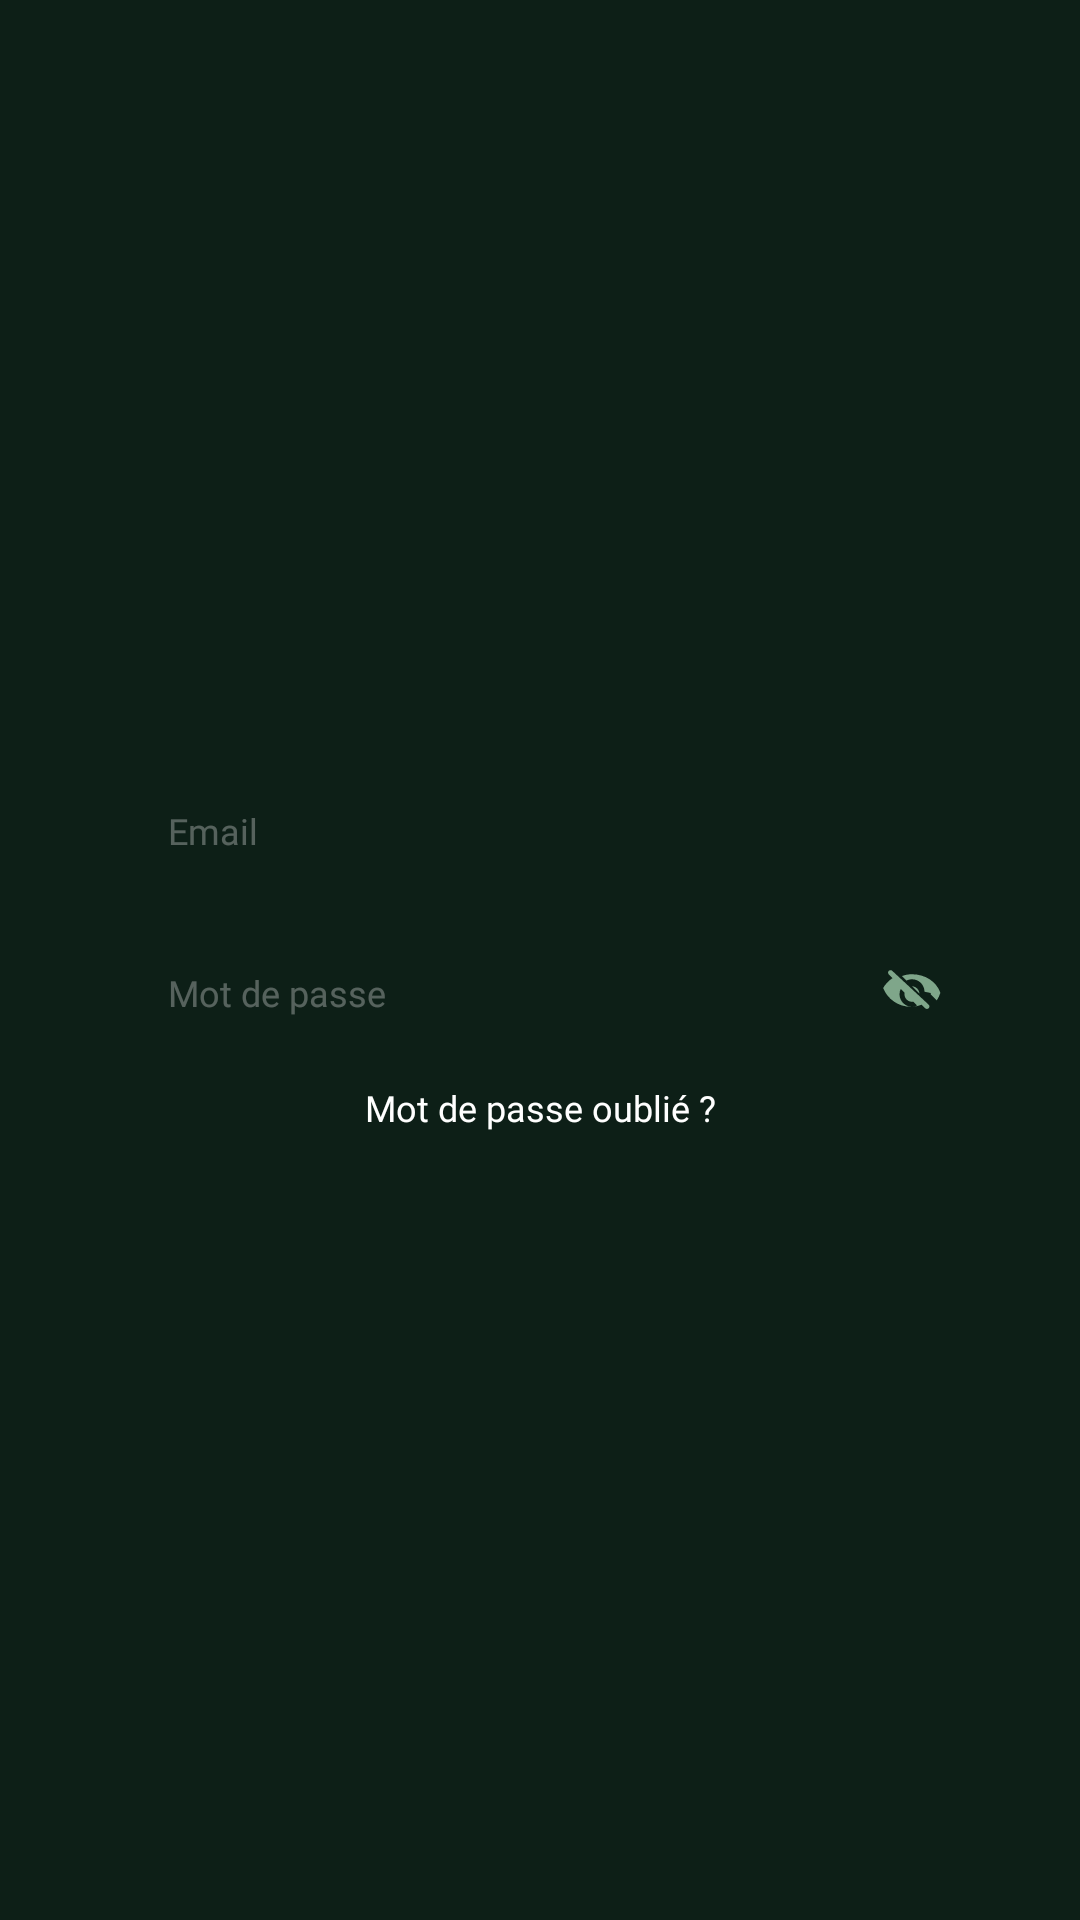

Produce the Android XML layout that renders to this screen, including the resource entries it uses.
<!-- AndroidManifest.xml: application theme Theme.Madinatti -->
<!-- res/layout/fragment_login.xml -->
<?xml version="1.0" encoding="utf-8"?>
    <androidx.constraintlayout.widget.ConstraintLayout
        xmlns:android="http://schemas.android.com/apk/res/android"
        xmlns:app="http://schemas.android.com/apk/res-auto"
        android:layout_width="match_parent"
        android:layout_height="match_parent"
        android:paddingHorizontal="40dp">

        <EditText
            android:id="@+id/etEmail"
            android:layout_width="match_parent"
            android:layout_height="40dp"
            android:hint="@string/hint_email"
            android:inputType="textEmailAddress"
            android:textColor="#FFFFFF"
            android:textColorHint="#4DFFFFFF"
            android:textSize="12sp"
            android:fontFamily="@font/poppins_regular"
            android:paddingHorizontal="16dp"
            android:background="@drawable/bg_input"
            android:singleLine="true"
            app:layout_constraintTop_toTopOf="parent"
            app:layout_constraintBottom_toTopOf="@id/passwordContainer"
            app:layout_constraintStart_toStartOf="parent"
            app:layout_constraintEnd_toEndOf="parent"
            app:layout_constraintVertical_chainStyle="packed"
            app:layout_constraintVertical_bias="0.5"/>

        <FrameLayout
            android:id="@+id/passwordContainer"
            android:layout_width="match_parent"
            android:layout_height="40dp"
            android:layout_marginTop="14dp"
            app:layout_constraintTop_toBottomOf="@id/etEmail"
            app:layout_constraintBottom_toTopOf="@id/tvForgotPassword"
            app:layout_constraintStart_toStartOf="parent"
            app:layout_constraintEnd_toEndOf="parent">

            <EditText
                android:id="@+id/etPassword"
                android:layout_width="match_parent"
                android:layout_height="match_parent"
                android:hint="@string/hint_password"
                android:inputType="textPassword"
                android:textColor="#FFFFFF"
                android:textColorHint="#4DFFFFFF"
                android:textSize="12sp"
                android:fontFamily="@font/poppins_regular"
                android:paddingHorizontal="16dp"
                android:paddingStart="16dp"
                android:paddingEnd="16dp"
                android:background="@drawable/bg_input"
                android:singleLine="true"/>

            <ImageView
                android:id="@+id/ivTogglePassword"
                android:layout_width="32dp"
                android:layout_height="32dp"
                android:layout_gravity="center_vertical|end"
                android:padding="6dp"
                android:src="@drawable/ic_eye_closed"
                android:contentDescription="@string/app_name"
                app:tint="#7FA68A"/>

        </FrameLayout>

        <TextView
            android:id="@+id/tvForgotPassword"
            android:layout_width="wrap_content"
            android:layout_height="wrap_content"
            android:text="@string/mot_de_passe_oublie"
            android:textColor="#FFFFFF"
            android:textSize="12sp"
            android:padding="6dp"
            android:fontFamily="@font/poppins_regular"
            android:layout_marginTop="4dp"
            app:layout_constraintTop_toBottomOf="@id/passwordContainer"
            app:layout_constraintBottom_toBottomOf="parent"
            app:layout_constraintStart_toStartOf="parent"
            app:layout_constraintEnd_toEndOf="parent"/>



</androidx.constraintlayout.widget.ConstraintLayout>
<!-- resources referenced by this layout -->
<resources>
  <!-- drawable ic_eye_closed (drawable) -->
  <?xml version="1.0" encoding="utf-8"?>
  <vector xmlns:android="http://schemas.android.com/apk/res/android"
      android:width="24dp" android:height="24dp"
      android:viewportWidth="24" android:viewportHeight="24">
      <path android:fillColor="#7FA68A"
          android:pathData="M19.5,12c0,0.17-0.01,0.34-0.03,0.51l2.44,2.44c0.62-0.93 1.12-1.95 1.44-3.05C21.77,7.45 17.3,4.5 12,4.5c-1.42,0-2.77,0.26-4.02,0.72l1.81,1.81C10.45,6.74 11.21,6.5 12,6.5c2.76,0 5,2.24 5,5zM2.71,3.16c-0.39,0.39-0.39,1.02 0,1.41l1.49,1.49C2.6,7.12 1.35,8.45 0.46,10c1.73,4.39 6,7.5 11,7.5c1.55,0 3.03-0.3 4.38-0.84l1.43,1.43c0.39,0.39 1.02,0.39 1.41,0s0.39-1.02 0-1.41L4.12,3.16c-0.39-0.39-1.02-0.39-1.41,0zM12,17.5c-2.76,0-5-2.24-5-5c0-0.77,0.18-1.49 0.49-2.13l1.5,1.5C9,12.15 9,12.33 9,12.5c0,1.66 1.34,3 3,3c0.17,0 0.35-0.02 0.52-0.05l1.5,1.5C13.49,17.32 12.77,17.5 12,17.5zM14.97,12.18c-0.15-1.53-1.35-2.74-2.88-2.88l2.88,2.88z"/>
  </vector>
  <string name="app_name">Madinatti</string>
  <string name="hint_email">Email</string>
  <string name="hint_password">Mot de passe</string>
  <string name="mot_de_passe_oublie">Mot de passe oublié ?</string>
  <style name="Theme.Madinatti" parent="Theme.MaterialComponents.DayNight.NoActionBar">
          <item name="colorPrimary">@color/primary_green</item>
          <item name="colorPrimaryDark">@color/primary_dark</item>
          <item name="colorAccent">@color/primary_green</item>
          <item name="android:windowBackground">@color/background</item>
          <item name="android:navigationBarColor">@color/background</item>
          <item name="android:windowLightStatusBar">false</item>
          <item name="android:statusBarColor">#132D1F</item>
          <item name="colorSecondaryContainer">#22FFFFFF</item>
          <item name="colorOnSecondaryContainer">#FFFFFF</item>
      </style>
  <color name="primary_green">#2ECC71</color>
  <color name="primary_dark">#27AE60</color>
  <color name="background">#0D1F17</color>
</resources>
